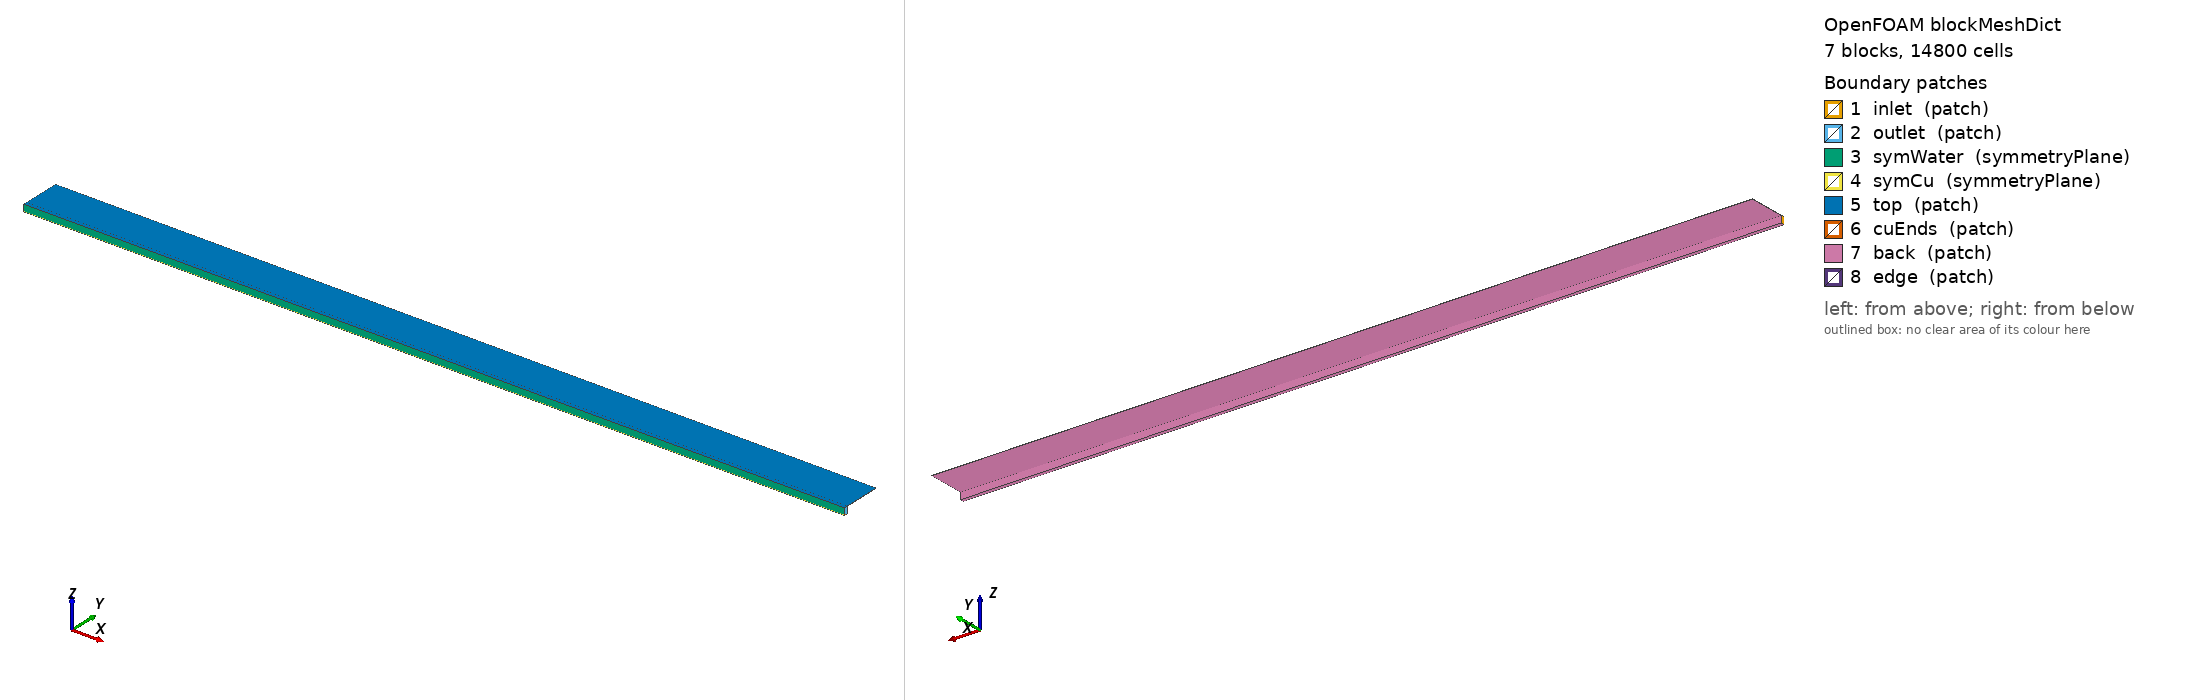

OpenFOAM case: the mesh blockMesh builds from blockMeshDict, 7 block(s), 14800 cells. Boundary patches (legend numbers): 1 inlet (patch), 2 outlet (patch), 3 symWater (symmetryPlane), 4 symCu (symmetryPlane), 5 top (patch), 6 cuEnds (patch), 7 back (patch), 8 edge (patch). Left view from above one corner, right view from below the opposite corner. Boundary conditions: 0 field file(s) under 0/; 0 of 8 drawn patches have an entry in a shipped field file.

=== system/blockMeshDict ===
/* collector_make_case.py (Objective 2, Rajasthan) -- edit the generator */
FoamFile
{
    version     2.0;
    format      ascii;
    class       dictionary;
    object      blockMeshDict;
}

scale 1;
vertices
(
    (0 0 -0.0089)
    (1.2 0 -0.0089)
    (1.2 0.00445 -0.0089)
    (0 0.00445 -0.0089)
    (0 0 0)
    (1.2 0 0)
    (1.2 0.00445 0)
    (0 0.00445 0)
    (0 0 -0.0097)
    (1.2 0 -0.0097)
    (1.2 0.00445 -0.0097)
    (0 0.00445 -0.0097)
    (1.2 0.00525 -0.0097)
    (0 0.00525 -0.0097)
    (1.2 0.00525 -0.0089)
    (0 0.00525 -0.0089)
    (1.2 0.00525 0)
    (0 0.00525 0)
    (0 0 0.0003)
    (1.2 0 0.0003)
    (1.2 0.00445 0.0003)
    (0 0.00445 0.0003)
    (1.2 0.00525 0.0003)
    (0 0.00525 0.0003)
    (1.2 0.06 0)
    (0 0.06 0)
    (1.2 0.06 0.0003)
    (0 0.06 0.0003)
);
blocks
(
    hex (0 1 2 3 4 5 6 7) water (100 8 8) simpleGrading (1 1 1)
    hex (8 9 10 11 0 1 2 3) copper (100 8 2) simpleGrading (1 1 1)
    hex (11 10 12 13 3 2 14 15) copper (100 2 2) simpleGrading (1 1 1)
    hex (3 2 14 15 7 6 16 17) copper (100 2 8) simpleGrading (1 1 1)
    hex (4 5 6 7 18 19 20 21) copper (100 8 2) simpleGrading (1 1 1)
    hex (7 6 16 17 21 20 22 23) copper (100 2 2) simpleGrading (1 1 1)
    hex (17 16 24 25 23 22 26 27) copper (100 14 2) simpleGrading (1 1 1)
);
edges ();
boundary
(
    inlet { type patch; faces ((0 3 7 4)); }
    outlet { type patch; faces ((1 2 6 5)); }
    symWater { type symmetryPlane; faces ((0 1 5 4)); }
    symCu { type symmetryPlane; faces ((8 9 1 0) (4 5 19 18)); }
    top { type patch; faces ((18 19 20 21) (21 20 22 23) (23 22 26 27)); }
    cuEnds { type patch; faces ((8 11 3 0) (9 10 2 1) (11 13 15 3) (10 12 14 2) (3 15 17 7) (2 14 16 6) (4 7 21 18) (5 6 20 19) (7 17 23 21) (6 16 22 20) (17 25 27 23) (16 24 26 22)); }
    back { type patch; faces ((8 9 10 11) (11 10 12 13) (13 12 14 15) (15 14 16 17) (17 16 24 25)); }
    edge { type patch; faces ((25 24 26 27)); }
);
mergePatchPairs ();
